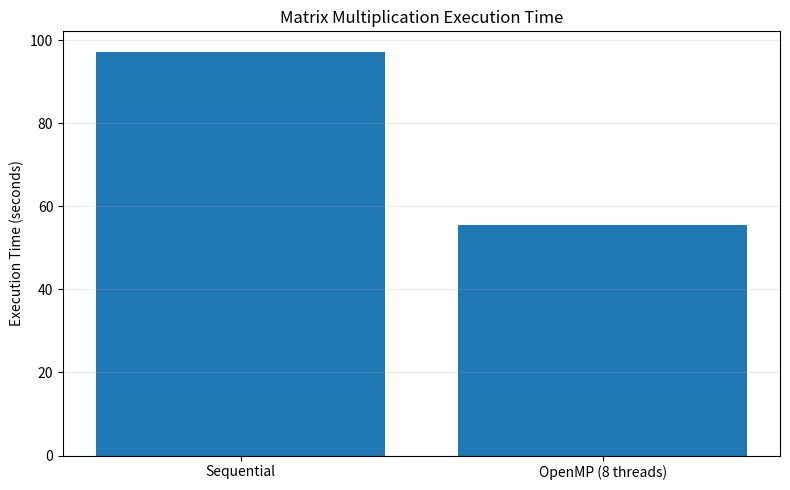

The matplotlib source for this figure: (Note: this script raises an exception after producing the figure.)
import matplotlib.pyplot as plt

sequential = 97.230285
openmp = 55.536384

plt.figure(figsize=(8, 5))
plt.bar(["Sequential", "OpenMP (8 threads)"], [sequential, openmp])
plt.ylabel("Execution Time (seconds)")
plt.title("Matrix Multiplication Execution Time")
plt.grid(axis="y", alpha=0.25)
plt.tight_layout()
plt.savefig("../results/performance/execution_time.png", dpi=150)
plt.close()

speedup = sequential / openmp
plt.figure(figsize=(8, 5))
plt.bar(["Sequential", "OpenMP"], [1.0, speedup])
plt.ylabel("Speedup (×)")
plt.title("Speedup Relative to Sequential")
plt.grid(axis="y", alpha=0.25)
plt.tight_layout()
plt.savefig("../results/performance/speedup.png", dpi=150)
plt.close()
